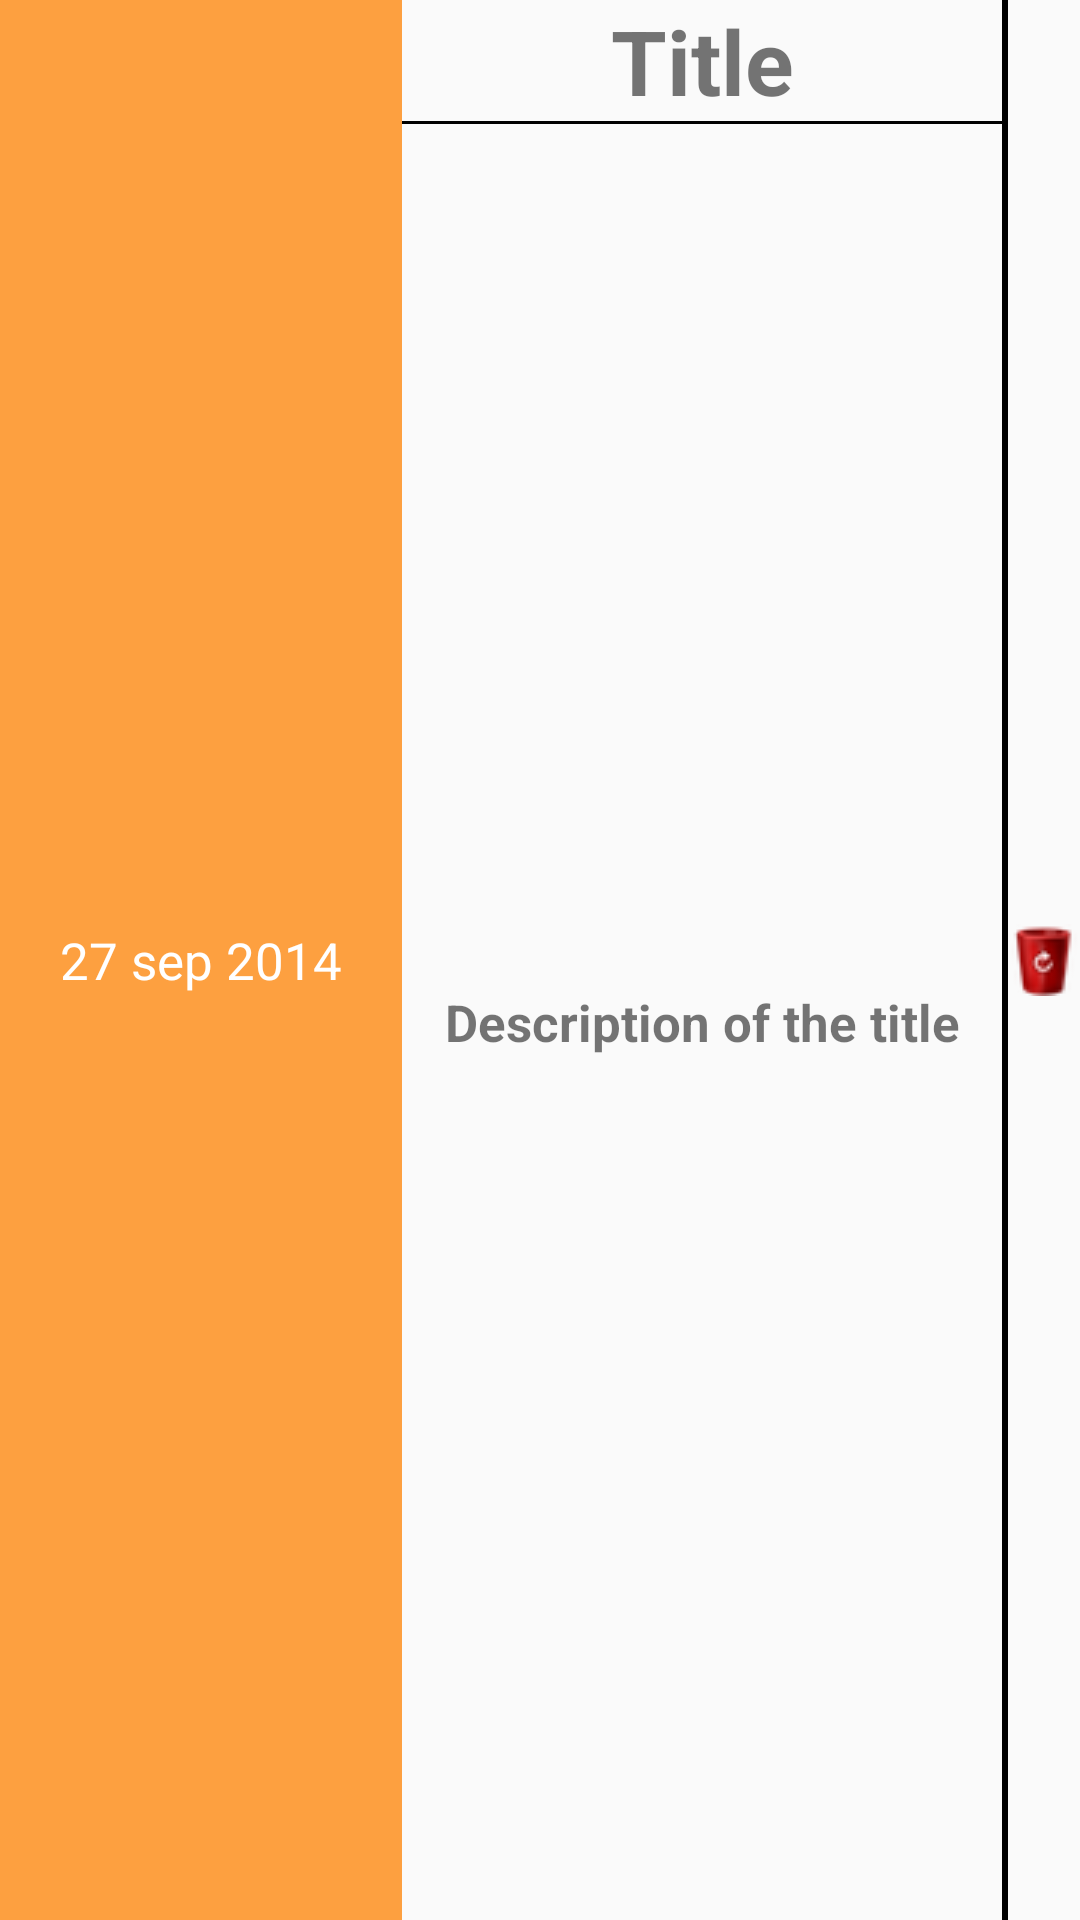

Reconstruct the res/layout file that produces this screen, plus the resources it refers to.
<!-- AndroidManifest.xml: application theme AppTheme -->
<!-- res/layout/push_notification_custom_list.xml -->
<?xml version="1.0" encoding="utf-8"?>
<LinearLayout xmlns:android="http://schemas.android.com/apk/res/android"
    android:layout_width="match_parent"
    android:layout_height="match_parent"
    android:orientation="horizontal">

    <TextView
        android:id="@+id/date"
        android:layout_width="wrap_content"
        android:layout_height="match_parent"
        android:background="@color/buttonColor"
        android:paddingLeft="20dp"
        android:paddingRight="20dp"
        android:text="27 sep 2014"
        android:gravity="center"
        android:textColor="#ffffff"
        android:textSize="17sp" />

    <LinearLayout
        android:layout_width="0dp"
        android:layout_height="match_parent"
        android:layout_weight="1"
        android:orientation="vertical">

        <TextView
            android:id="@+id/title"
            android:layout_width="match_parent"
            android:layout_height="wrap_content"
            android:gravity="center"
            android:text="Title"
            android:textSize="30sp"
            android:textStyle="bold" />

        <View
            android:layout_width="match_parent"
            android:layout_height="1dp"
            android:background="#000000" />

        <TextView
            android:id="@+id/content"
            android:layout_width="match_parent"
            android:layout_height="match_parent"
            android:gravity="center"
            android:padding="8dp"
            android:text="Description of the title"
            android:textSize="17sp"
            android:textStyle="bold" />
    </LinearLayout>

    <View
        android:layout_width="2dp"
        android:layout_height="wrap_content"
        android:background="#000000" />

    <RelativeLayout
        android:layout_width="wrap_content"
        android:layout_height="match_parent">

        <ImageView
            android:id="@+id/remove"
            android:layout_width="wrap_content"
            android:layout_height="50sp"
            android:layout_centerInParent="true"
            android:src="@drawable/recycle" />
    </RelativeLayout>
</LinearLayout>
<!-- resources referenced by this layout -->
<resources>
  <color name="buttonColor">#fda040</color>
  <!-- drawable recycle: png bitmap (drawable, 1770 bytes) -->
  <style name="AppTheme" parent="Theme.AppCompat.Light.NoActionBar">
          
      </style>
</resources>
